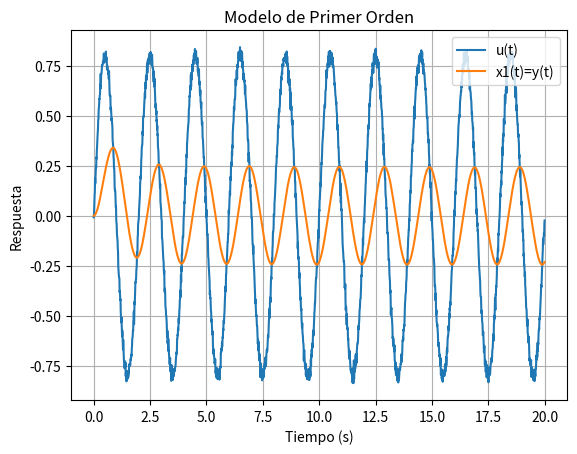
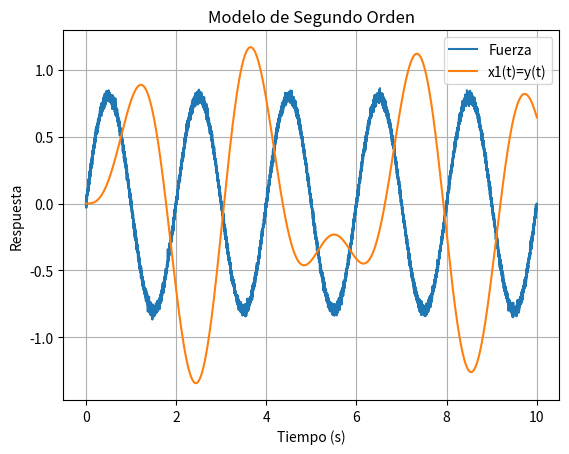

Here is the Python script that generated these plots, in order:
import numpy as np
import matplotlib.pyplot as plt

def generar_fuerza(tiempo, amplitud, freq, ruido = 0.02):

    return amplitud * np.sin(2 * np.pi * freq * tiempo) + np.random.normal(0.0, ruido,len(tiempo))

def generar_u(tiempo, amplitud, freq, ruido= 0.02):
    return amplitud * np.sin(2 * np.pi * freq * tiempo) + np.random.normal(0.0, ruido,len(tiempo))

class SegundoOrden:
    def __init__(self, omega_n, zeta, Ks, masa, dt):
        self.omega_n = omega_n
        self.zeta = zeta
        self.Ks = Ks
        self.masa = masa
        self.dt = dt
        self.x1 = 0.0 # y(t)
        self.x2 = 0.0 # dy(t)/dt

    def Actualizar(self, fuerza):

        x1 = self.x1 + self.dt * self.x2
        x2 = self.x2 + self.dt * (-(self.omega_n ** 2) * self.x1 - 2 * self.zeta * self.omega_n * self.x2 + self.Ks * fuerza / self.masa)

        # Actualiza
        self.x1 = x1
        self.x2 = x2

        return x1, x2
    
class PrimerOrden:
    def __init__(self, tau, k_s, dt):
        self.tau = tau
        self.k_s = k_s
        self.dt = dt
        self.x1 = 0.0

    
    def actualizar(self, u):
        x1 = self.x1 + self.dt * ( self.k_s * u -self.x1)/ self.tau
        # Actualiza
        self.x1 = x1

        return self.x1
    


class Parametros_2:
    omega_n = 2.0
    zeta = 0.01
    k_s = 4.0
    masa = 1.0
    
    amplitud = 0.8
    freq = 0.5

    dt = 0.001
    Tmax =10
    muestras = int(Tmax / dt)


class Parametros_1:
    tau = 1.0
    k_s = 1.0

    amplitud= 0.8
    freq = 0.5

    dt = 0.01
    Tmax =20
    muestras = int(Tmax / dt)



#######################################################################
####################### MODELO PRIMER ORDEN ###########################
#######################################################################

tiempo_1 = np.linspace(0, Parametros_1.Tmax, Parametros_1.muestras + 1)
u_1 = generar_u(tiempo_1, Parametros_1.amplitud, Parametros_1.freq)

x1_modelo1 = []

# Aplicar la entrada al modelo de primer orden
modelo_1 = PrimerOrden(Parametros_1.tau, Parametros_1.k_s, Parametros_1.dt)

for u in u_1:
    x1 = modelo_1.actualizar(u)
    x1_modelo1.append(x1)


plt.figure()
plt.plot(tiempo_1, u_1, label='u(t)')
plt.plot(tiempo_1, x1_modelo1, label='x1(t)=y(t)')
plt.title('Modelo de Primer Orden')
plt.xlabel('Tiempo (s)')
plt.ylabel('Respuesta')
plt.legend()
plt.grid()
plt.savefig('primer_orden.png')
plt.show()


#######################################################################
######################## MODELO SEGUNDO ORDEN #########################
#######################################################################

tiempo_2 = np.linspace(0, Parametros_2.Tmax, Parametros_2.muestras + 1)
fuerza_2 = generar_fuerza(tiempo_2, Parametros_2.amplitud, Parametros_2.freq)


# Estado inicial
x1_modelo2 = []
x2_modelo2 = []

# Aplicar la entrada al modelo de segundo orden
modelo_2 = SegundoOrden(Parametros_2.omega_n, Parametros_2.zeta, Parametros_2.k_s, Parametros_2.masa, Parametros_2.dt)

for fz in fuerza_2:
    x1, x2 = modelo_2.Actualizar(fz)
    x1_modelo2.append(x1)
    x2_modelo2.append(x2)

plt.figure()
plt.plot(tiempo_2, fuerza_2, label='Fuerza')
plt.plot(tiempo_2, x1_modelo2, label='x1(t)=y(t)')
plt.title('Modelo de Segundo Orden')
plt.xlabel('Tiempo (s)')
plt.ylabel('Respuesta')
plt.legend()
plt.grid()
plt.savefig('segundo_orden.png')
plt.show()

#######################################################################
########################  ACONDICIONAMIENTO   #########################
#######################################################################


def simular_daq(valores, n_bits=8, v_min=-10, v_max=10):
    niveles = 2 ** n_bits
    resolucion = (v_max - v_min) / (niveles - 1)

    valores_reconstruidos = []

    for valor in valores:
        # Limitar al rango
        valor = max(min(valor, v_max), v_min)
        # Convertir a nivel digital
        valor_digital = round((valor - v_min) / resolucion)
        # Reconstrucción analógica
        valor_reconstruido = valor_digital * resolucion + v_min
        valores_reconstruidos.append(valor_reconstruido)

    return valores_reconstruidos

x1_modelo1_cua = simular_daq(x1_modelo1, n_bits=8, v_min=-10, v_max=10)
x1_modelo2_cua = simular_daq(x1_modelo2, n_bits=8, v_min=-10, v_max=10)


